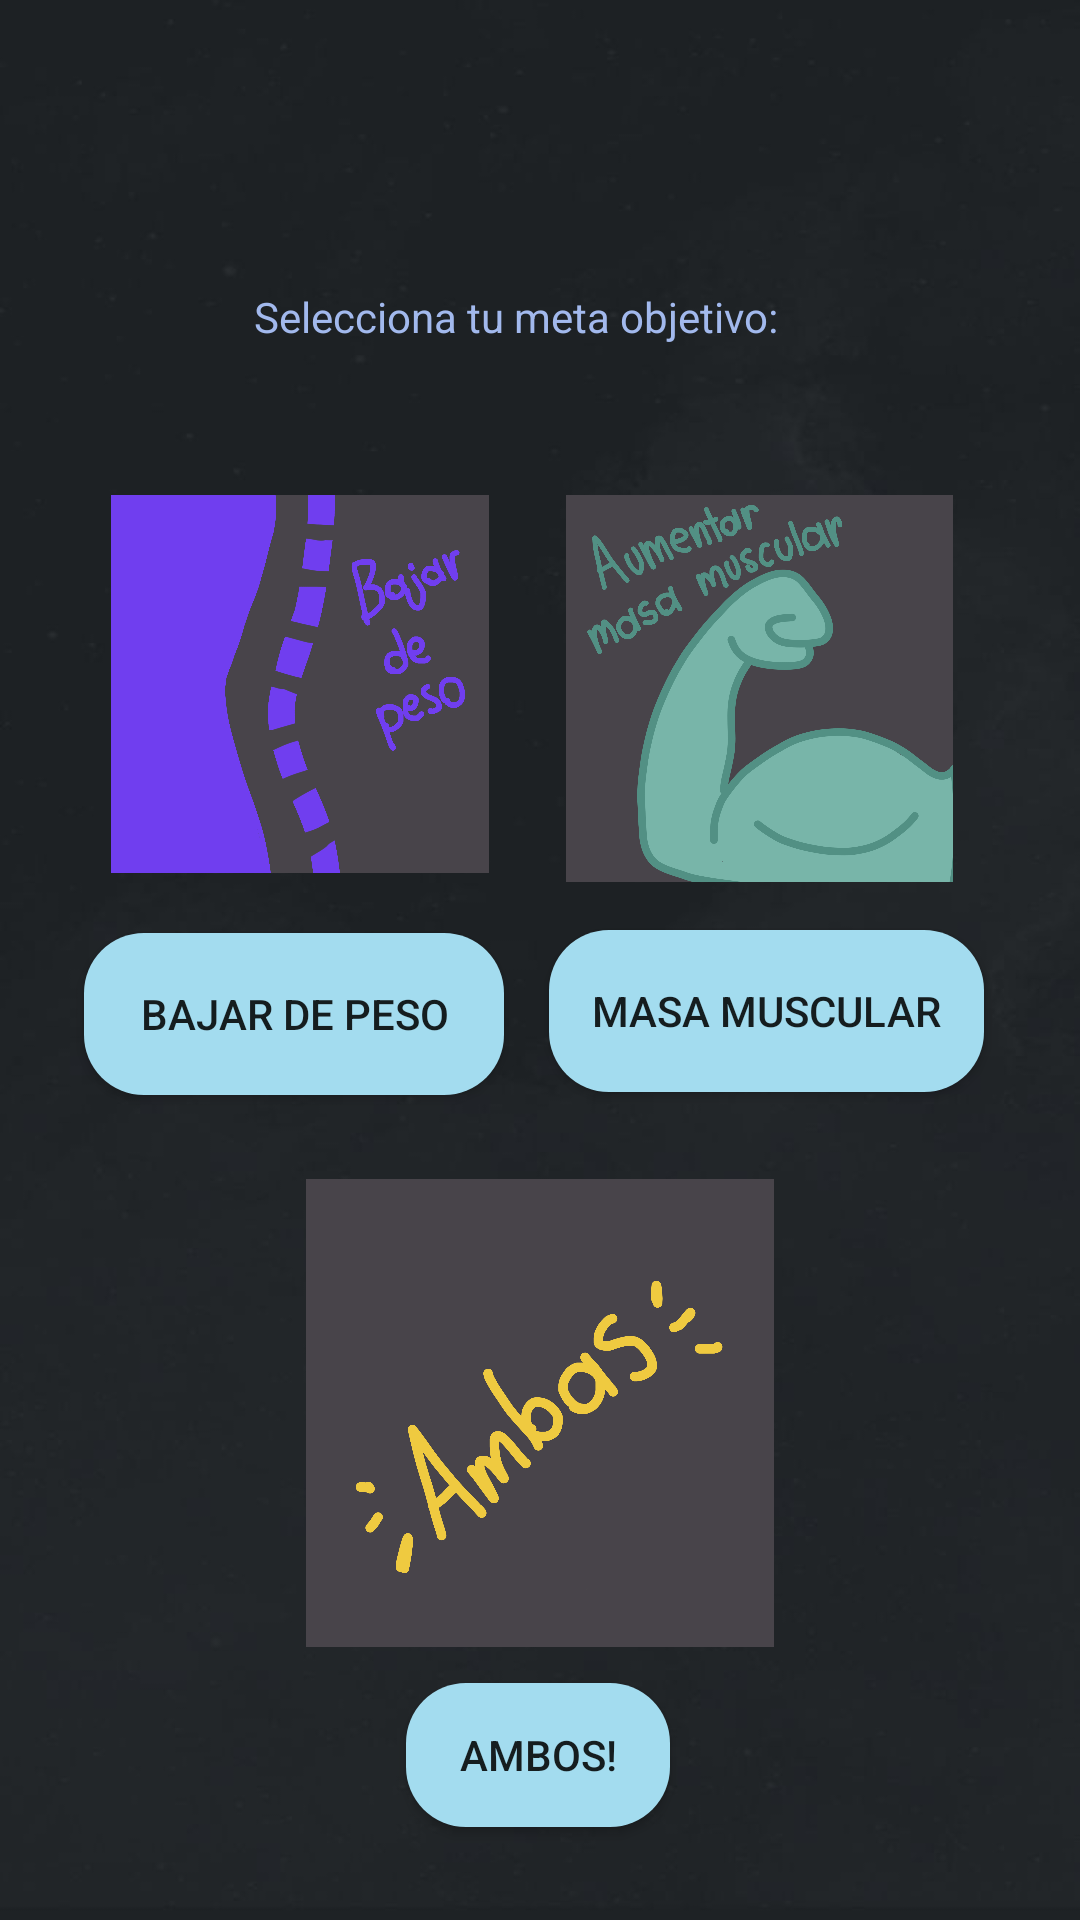

Android layout source for this screen:
<!-- AndroidManifest.xml: application theme Theme.PocketTrainer -->
<!-- res/layout/activity_meta.xml -->
<?xml version="1.0" encoding="utf-8"?>
<androidx.constraintlayout.widget.ConstraintLayout xmlns:android="http://schemas.android.com/apk/res/android"
    xmlns:app="http://schemas.android.com/apk/res-auto"
    xmlns:tools="http://schemas.android.com/tools"
    android:layout_width="match_parent"
    android:layout_height="match_parent"
    android:background="@drawable/backgrnd"
    tools:context=".CuerpoActivity">

    <TextView
        android:id="@+id/textViewMeta"
        android:layout_width="191dp"
        android:layout_height="21dp"
        android:layout_marginTop="96dp"
        android:text="@string/meta"
        android:textColor="#A2B9ED"
        app:layout_constraintEnd_toEndOf="parent"
        app:layout_constraintStart_toStartOf="parent"
        app:layout_constraintTop_toTopOf="parent" />

    <ImageView
        android:id="@+id/imageView3"
        android:layout_width="150dp"
        android:layout_height="129dp"
        android:layout_marginTop="48dp"
        android:layout_marginEnd="32dp"
        android:src="@drawable/meta1"
        app:layout_constraintEnd_toEndOf="parent"
        app:layout_constraintTop_toBottomOf="@+id/textViewMeta"
        tools:srcCompat="@drawable/meta1" />

    <Button
        android:id="@+id/buttonMusculo"
        android:layout_width="145dp"
        android:layout_height="54dp"
        android:layout_marginTop="16dp"
        android:layout_marginEnd="32dp"
        android:background="@drawable/custombutton"
        android:onClick="musculo"
        android:text="@string/masa_muscular"
        app:layout_constraintEnd_toEndOf="parent"
        app:layout_constraintTop_toBottomOf="@+id/imageView3"
        tools:ignore="OnClick" />

    <ImageView
        android:id="@+id/imageView2"
        android:layout_width="151dp"
        android:layout_height="126dp"
        android:layout_marginStart="24dp"
        android:layout_marginTop="48dp"
        android:src="@drawable/meta2"
        app:layout_constraintEnd_toStartOf="@+id/imageView3"
        app:layout_constraintHorizontal_bias="0.112"
        app:layout_constraintStart_toStartOf="parent"
        app:layout_constraintTop_toBottomOf="@+id/textViewMeta"
        tools:srcCompat="@drawable/meta2" />

    <ImageView
        android:id="@+id/imageView4"
        android:layout_width="216dp"
        android:layout_height="156dp"
        android:layout_marginTop="276dp"
        android:src="@drawable/meta3"
        app:layout_constraintEnd_toEndOf="parent"
        app:layout_constraintStart_toStartOf="parent"
        app:layout_constraintTop_toBottomOf="@+id/textViewMeta"
        tools:srcCompat="@drawable/meta3" />

    <Button
        android:id="@+id/buttonAmbos"
        android:layout_width="wrap_content"
        android:layout_height="wrap_content"
        android:layout_marginTop="12dp"
        android:background="@drawable/custombutton"
        android:onClick="ambos"
        android:text="@string/ambos"
        app:layout_constraintEnd_toEndOf="parent"
        app:layout_constraintHorizontal_bias="0.498"
        app:layout_constraintStart_toStartOf="parent"
        app:layout_constraintTop_toBottomOf="@+id/imageView4"
        tools:ignore="OnClick" />

    <Button
        android:id="@+id/buttonPeso"
        android:layout_width="140dp"
        android:layout_height="54dp"
        android:layout_marginStart="28dp"
        android:layout_marginTop="20dp"
        android:background="@drawable/custombutton"
        android:onClick="peso"
        android:text="@string/bajar"
        app:layout_constraintStart_toStartOf="parent"
        app:layout_constraintTop_toBottomOf="@+id/imageView2"
        tools:ignore="OnClick" />

</androidx.constraintlayout.widget.ConstraintLayout>
<!-- resources referenced by this layout -->
<resources>
  <!-- drawable backgrnd: jpeg bitmap (drawable, 18769 bytes) -->
  <!-- drawable custombutton (drawable) -->
  <?xml version="1.0" encoding="utf-8"?>
  <shape xmlns:android="http://schemas.android.com/apk/res/android" android:shape="rectangle">
  
      <solid android:color="@color/boton"/>
      <corners android:radius="20dp"/>
  </shape>
  <!-- drawable meta1: png bitmap (drawable, 257600 bytes) -->
  <!-- drawable meta2: png bitmap (drawable, 158449 bytes) -->
  <!-- drawable meta3: png bitmap (drawable, 104142 bytes) -->
  <string name="ambos">Ambos!</string>
  <string name="bajar">Bajar de peso</string>
  <string name="masa_muscular">Masa muscular</string>
  <string name="meta">Selecciona tu meta objetivo:</string>
  <style name="Theme.PocketTrainer" parent="Theme.MaterialComponents.DayNight.DarkActionBar">
          
          <item name="colorPrimary">@color/purple_500</item>
          <item name="colorPrimaryVariant">@color/purple_700</item>
          <item name="colorOnPrimary">@color/fondo</item>
          
          <item name="colorSecondary">@color/teal_200</item>
          <item name="colorSecondaryVariant">@color/teal_700</item>
          <item name="colorOnSecondary">@color/black</item>
          
          <item name="android:statusBarColor">?attr/colorPrimaryVariant</item>
          
      </style>
  <color name="boton">#A3DCEF</color>
  <color name="purple_500">#9A9CEA</color>
  <color name="purple_700">#9A9CEA</color>
  <color name="fondo">#1F2124</color>
  <color name="teal_200">#FF03DAC5</color>
  <color name="teal_700">#FF018786</color>
  <color name="black">#FF000000</color>
</resources>
